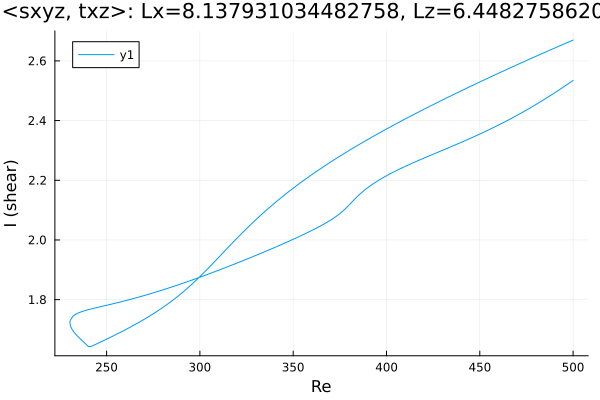

Values plotted in this chart, from the file beside it:
Re, shear
500.0, 2.67
498.7, 2.666
497.3, 2.663
495.9, 2.659
494.5, 2.655
493.1, 2.651
491.7, 2.647
490.3, 2.643
488.8, 2.64
487.4, 2.636
486, 2.632
484.6, 2.628
483.2, 2.624
481.8, 2.62
480.4, 2.616
478.9, 2.612
477.5, 2.608
476.1, 2.604
474.7, 2.6
473.3, 2.596
471.9, 2.592
470.5, 2.588
469, 2.584
467.6, 2.58
466.2, 2.576
464.8, 2.572
463.4, 2.568
462, 2.564
460.6, 2.56
459.1, 2.556
457.7, 2.552
456.3, 2.548
454.9, 2.544
453.5, 2.54
452.1, 2.535
450.7, 2.531
449.2, 2.527
447.8, 2.523
446.4, 2.519
445, 2.515
443.6, 2.51
442.2, 2.506
440.8, 2.502
439.3, 2.498
437.9, 2.493
436.5, 2.489
435.1, 2.485
433.7, 2.48
432.3, 2.476
430.9, 2.472
429.4, 2.467
428, 2.463
426.6, 2.459
425.2, 2.454
423.8, 2.45
422.4, 2.445
421, 2.441
419.5, 2.436
418.1, 2.432
416.7, 2.427
... 392 more rows
